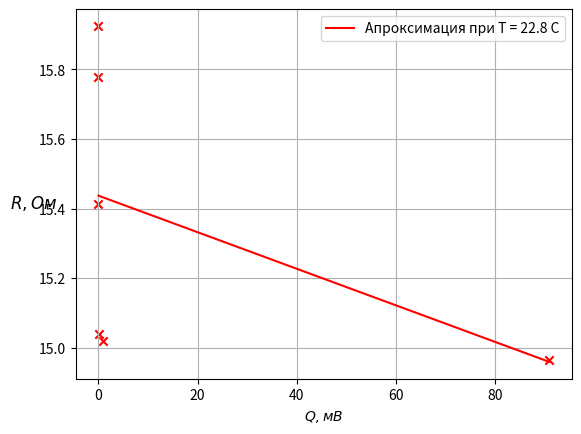
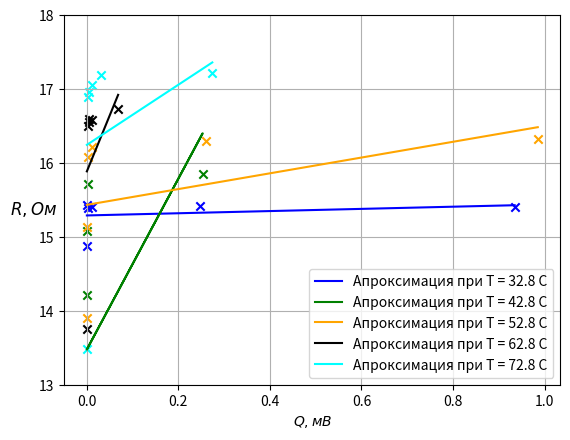
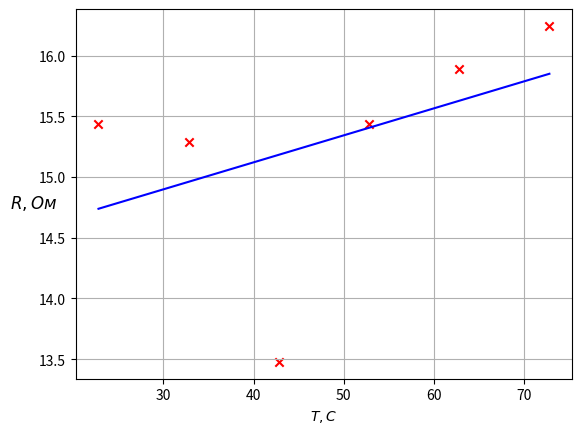
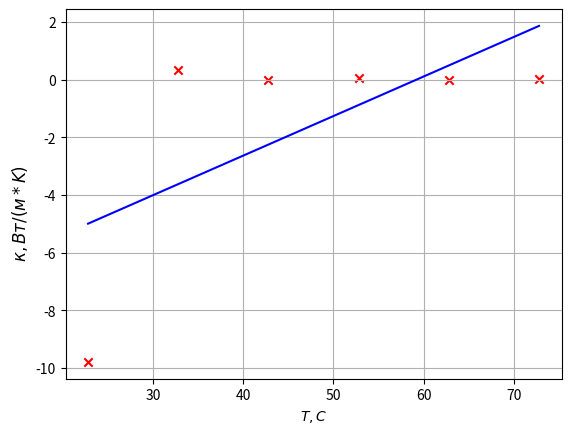
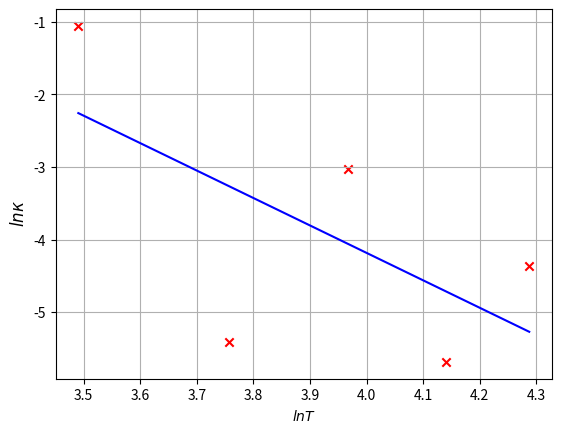

Generate these figures, in order, with matplotlib:
import matplotlib.pyplot as plt
import numpy as np
from scipy import optimize

# Данные снятые во время лабы
U1 = [0.4, 0.45, 0.813, 4.083, 81.48, 779.9]
U2 = [0.637, 0.710, 1.253, 6.141, 122.38, 1167]

U3 = [0.41, 0.81, 4.08, 8.15, 39.97, 77.9, 49, 10, 1.36]
U4 = [0.61, 1.25, 6.28, 12.55, 61.6, 120, 76, 15.6, 2.08]

U5 = [0.408, 0.816, 4.08, 8.15, 39.95, 77.8, 49.58, 10, 1.36]
U6 = [0.58, 1.23, 6.41, 18.86, 63.33, 0.123, 78.6, 16, 2.09]

U7 = [0.408, 0.816, 4.08, 8.14, 39.94, 77.7, 49.5, 10.1, 1.36]
U8 = [0.567, 1.235, 6.56, 13.2, 65.09, 126.8, 80, 16.5, 2.1]

U9 = [0.407, 4.08, 5.1, 5.82, 8.14, 20.21, 56.34, 77.7, 125]
U10 = [0.56, 6.73, 8.44, 9.66, 13.5, 33.8, 94.43, 130, 210]

U11 = [0.408, 4.08, 5.10, 8.150, 13.5, 39.9, 57.3, 77.65, 125]
U12 = [0.55, 6.89, 8.65, 13.9, 23.2, 68.7, 97, 133.8, 215.7]

temp = [22.8, 32.8, 42.8, 52.8, 62.8, 72.8]  # температура измерений


# Функция для линейной апроксимации
def fit_function(x, k, b):
    return k * x + b


def X_err(X, U1=list, U2=list, Re=10):
    err = []
    for i in range(len(X)):
        sgm = (((U1[i] * 0.000035 + 0.005) / U1[i]) ** 2 + ((U2[i] * 0.000035 + 0.005) / U2[i]) ** 2 + (0.0005) ** 2)
        err.append(X[i] * sgm)
    return err


def power(U, U0, color, label):
    Q = []
    R = []

    for i in range(len(U1)):
        Q.append(U[i] * U0[i] * 1000 / 10000000)
        R.append(10 * U0[i] / U[i])

    Q_np = np.array(Q, dtype=np.float64)
    R_np = np.array(R, dtype=np.float64)
    beta_opt, beta_cov = optimize.curve_fit(fit_function, Q_np, R_np)
    dRdQ.append(beta_opt[0])
    description = 'Апроксимация при T = ' + label + ' С'
    plt.plot(Q_np, fit_function(Q_np, *beta_opt), color=color, label=description)
    plt.scatter(Q, R, marker='x', color=color)
    print('---------------------------')
    print('𝑑𝑅/𝑑Q при температуре', label, 'C ', beta_opt)
    print('k', beta_cov[0][0] ** 0.5)
    print('b', beta_cov[1][1] ** 0.5)
    print('---------------------------')
    return Q_np, R_np

dRdQ = []

fig, ax = plt.subplots()
power(U1, U2, 'red', '22.8')
ax.set_xlabel(r'$Q,мВ$')
ax.set_ylabel(r'$R,Ом$', fontsize=12, rotation='horizontal', x=0.0, y=0.45)
plt.legend()
plt.grid(True)
plt.show()

fig, ax = plt.subplots()
ax.set_ylim(13, 18)
# power(U1, U2, 'red', '22.8')
power(U3, U4, 'blue', '32.8')
power(U5, U6, 'green', '42.8')
power(U7, U8, 'orange', '52.8')
power(U9, U10, 'black', '62.8')
power(U11, U12, 'cyan', '72.8')
ax.set_xlabel(r'$Q,мВ$')
ax.set_ylabel(r'$R,Ом$', fontsize=12, rotation='horizontal', x=0.0, y=0.45)
plt.legend()
plt.grid(True)
plt.show()

# print('OOOOOOOOOOO')
# print(*dRdQ)


fig, ax = plt.subplots()
R0 = [1.54369313e+01, 15.290096, 13.47755237, 15.43339944, 15.8860217, 16.24477596]
T_np = np.array(temp, dtype=np.float64)
R0_np = np.array(R0, dtype=np.float64)
beta_opt, beta_cov = optimize.curve_fit(fit_function, T_np, R0_np)
dRdT = beta_opt[0]
print('dRdT', dRdT)
print('k', beta_cov[0][0]**0.5)
print('b', beta_cov[1][1]**0.5)
plt.plot(T_np, fit_function(T_np, *beta_opt), color='blue')
plt.scatter(temp, R0, marker='x', color='red')
ax.set_xlabel(r'$T,C$')
ax.set_ylabel(r'$R,Ом$', fontsize=12, rotation='horizontal', x=0.0, y=0.45)
plt.grid(True)
plt.show()



dQdT = []
for i in range(len(dRdQ)):
    dQdT.append(dRdT/dRdQ[i])
print('dQdT')
print(*dQdT)
k = []
for j in range(len(dQdT)):
    k.append(dQdT[j]*2.312)
print('k')


k_np = np.array(k, dtype=np.float64)
beta_opt, beta_cov = optimize.curve_fit(fit_function, T_np, k_np)
print('kkkkkkkkkkkkkkkkkk')
print('k', beta_cov[0][0]**0.5)
print('b', beta_cov[1][1]**0.5)
fig, ax = plt.subplots()
plt.plot(T_np, fit_function(T_np, *beta_opt), color='blue')
plt.scatter(temp, k, marker='x', color='red')
ax.set_xlabel(r'$T,C$')
ax.set_ylabel(r'$к,Вт/(м*K)$', fontsize=12, rotation='vertical', x=0.0, y=0.45)
plt.grid(True)
plt.show()

print(k_np)
ln_k = np.log(k_np[1:])
ln_T = np.log(T_np[1:])
beta_opt, beta_cov = optimize.curve_fit(fit_function, ln_T, ln_k)
print('beta')
print(beta_opt[0])
print(beta_cov[0][0]**0.5)
fig, ax = plt.subplots()
plt.plot(ln_T, fit_function(ln_T, *beta_opt), color='blue')
plt.scatter(ln_T, ln_k, marker='x', color='red')
ax.set_xlabel(r'$ln T$')
ax.set_ylabel(r'$ln к$', fontsize=12, rotation='vertical', x=0.0, y=0.45)
plt.grid(True)
plt.show()





